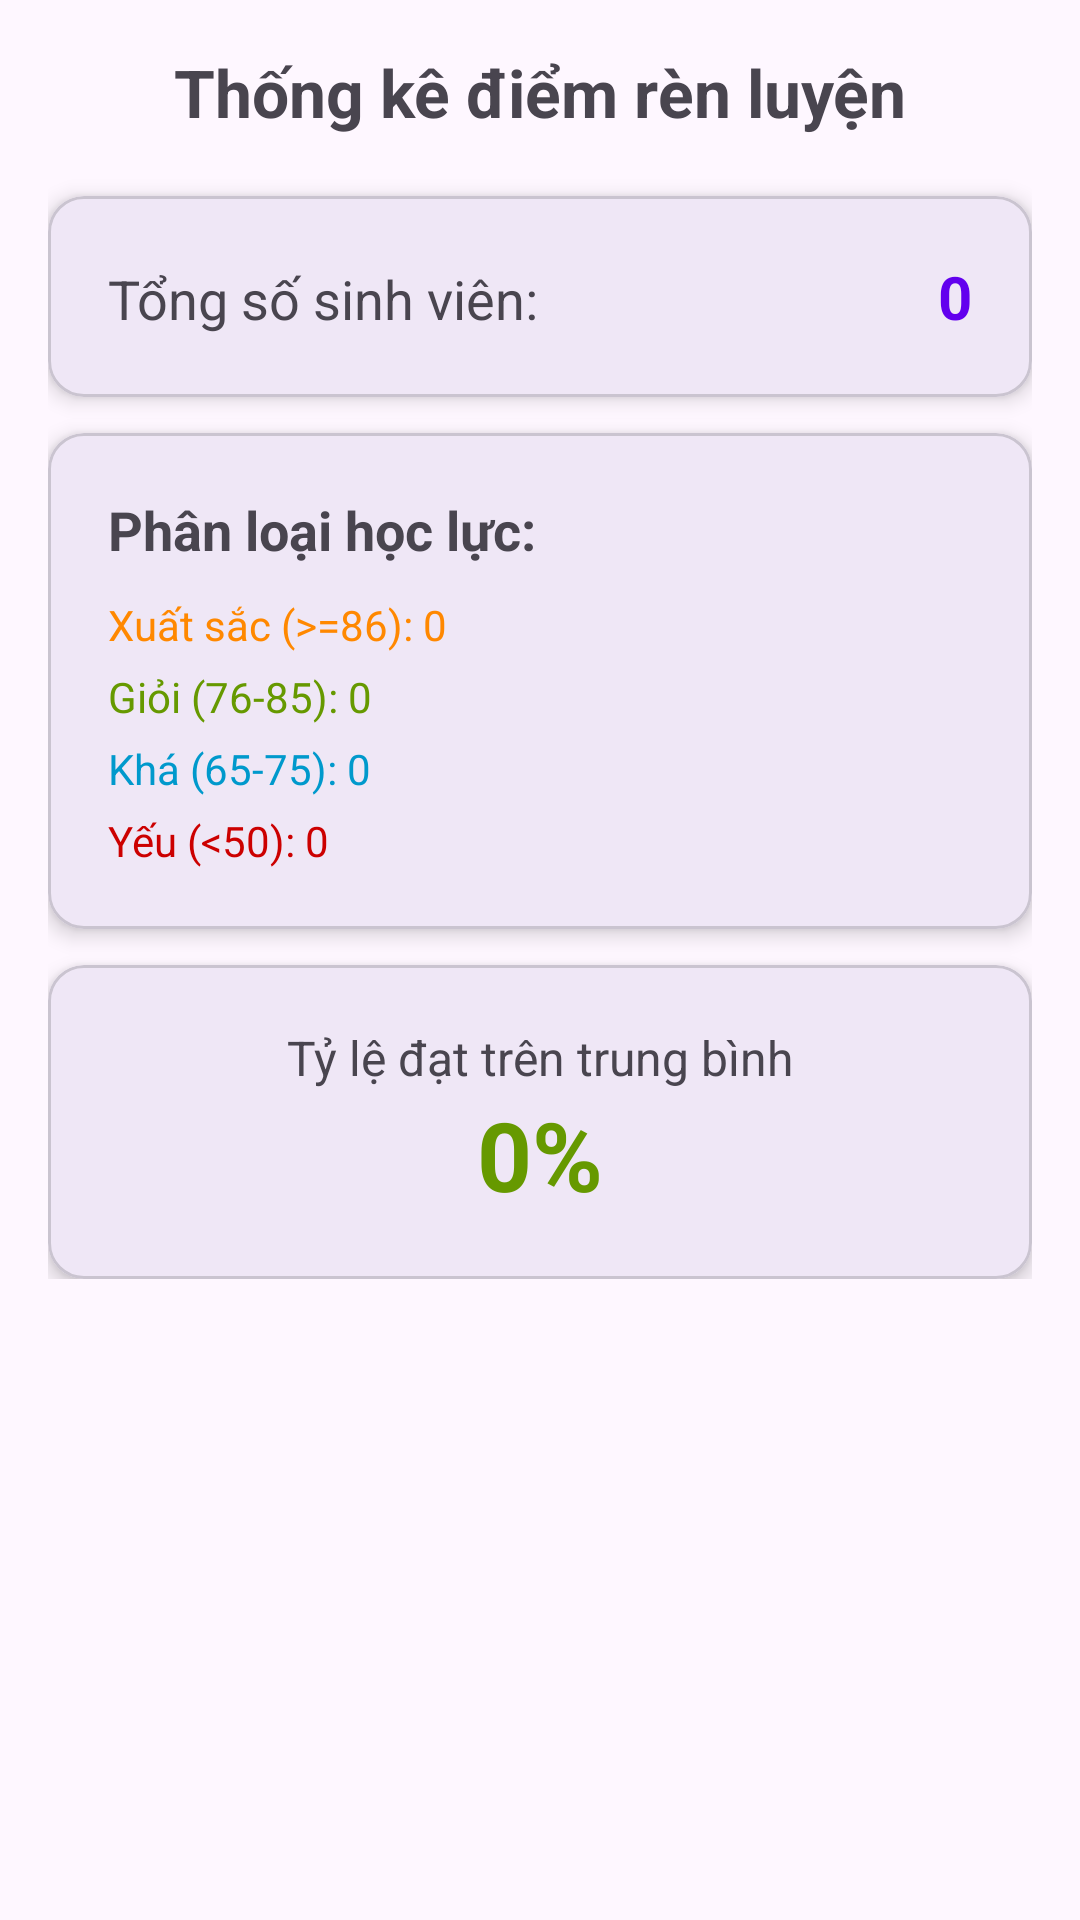

This screen was rendered from an Android layout file. Write that file and the resources it references.
<!-- AndroidManifest.xml: application theme Theme.Formdangnhap -->
<!-- res/layout/fragment_thong_ke.xml -->
<?xml version="1.0" encoding="utf-8"?>
<ScrollView xmlns:android="http://schemas.android.com/apk/res/android"
    xmlns:app="http://schemas.android.com/apk/res-auto"
    android:layout_width="match_parent"
    android:layout_height="match_parent">

    <LinearLayout
        android:layout_width="match_parent"
        android:layout_height="wrap_content"
        android:orientation="vertical"
        android:padding="16dp">

        <TextView
            android:layout_width="match_parent"
            android:layout_height="wrap_content"
            android:layout_marginBottom="20dp"
            android:gravity="center"
            android:text="Thống kê điểm rèn luyện"
            android:textSize="22sp"
            android:textStyle="bold" />

        
        <com.google.android.material.card.MaterialCardView
            android:layout_width="match_parent"
            android:layout_height="wrap_content"
            android:layout_marginBottom="12dp"
            app:cardCornerRadius="12dp"
            app:cardElevation="4dp">

            <LinearLayout
                android:layout_width="match_parent"
                android:layout_height="wrap_content"
                android:orientation="horizontal"
                android:padding="20dp">

                <TextView
                    android:layout_width="0dp"
                    android:layout_height="wrap_content"
                    android:layout_weight="1"
                    android:text="Tổng số sinh viên:"
                    android:textSize="18sp" />

                <TextView
                    android:id="@+id/txtTongSV"
                    android:layout_width="wrap_content"
                    android:layout_height="wrap_content"
                    android:text="0"
                    android:textColor="@color/design_default_color_primary"
                    android:textSize="20sp"
                    android:textStyle="bold" />
            </LinearLayout>
        </com.google.android.material.card.MaterialCardView>

        
        <com.google.android.material.card.MaterialCardView
            android:layout_width="match_parent"
            android:layout_height="wrap_content"
            android:layout_marginBottom="12dp"
            app:cardCornerRadius="12dp"
            app:cardElevation="4dp">

            <LinearLayout
                android:layout_width="match_parent"
                android:layout_height="wrap_content"
                android:orientation="vertical"
                android:padding="20dp">

                <TextView
                    android:layout_width="match_parent"
                    android:layout_height="wrap_content"
                    android:layout_marginBottom="10dp"
                    android:text="Phân loại học lực:"
                    android:textSize="18sp"
                    android:textStyle="bold" />

                <TextView
                    android:id="@+id/txtXuatSac"
                    android:layout_width="match_parent"
                    android:layout_height="wrap_content"
                    android:layout_marginBottom="5dp"
                    android:text="Xuất sắc (>=86): 0"
                    android:textColor="@android:color/holo_orange_dark" />

                <TextView
                    android:id="@+id/txtGioi"
                    android:layout_width="match_parent"
                    android:layout_height="wrap_content"
                    android:layout_marginBottom="5dp"
                    android:text="Giỏi (76-85): 0"
                    android:textColor="@android:color/holo_green_dark" />

                <TextView
                    android:id="@+id/txtKha"
                    android:layout_width="match_parent"
                    android:layout_height="wrap_content"
                    android:layout_marginBottom="5dp"
                    android:text="Khá (65-75): 0"
                    android:textColor="@android:color/holo_blue_dark" />

                <TextView
                    android:id="@+id/txtYeu"
                    android:layout_width="match_parent"
                    android:layout_height="wrap_content"
                    android:text="Yếu (&lt;50): 0"
                    android:textColor="@android:color/holo_red_dark" />
            </LinearLayout>
        </com.google.android.material.card.MaterialCardView>

        
        <com.google.android.material.card.MaterialCardView
            android:layout_width="match_parent"
            android:layout_height="wrap_content"
            app:cardCornerRadius="12dp"
            app:cardElevation="4dp">

            <LinearLayout
                android:layout_width="match_parent"
                android:layout_height="wrap_content"
                android:gravity="center"
                android:orientation="vertical"
                android:padding="20dp">

                <TextView
                    android:layout_width="wrap_content"
                    android:layout_height="wrap_content"
                    android:text="Tỷ lệ đạt trên trung bình"
                    android:textSize="16sp" />

                <TextView
                    android:id="@+id/txtTyLe"
                    android:layout_width="wrap_content"
                    android:layout_height="wrap_content"
                    android:text="0%"
                    android:textColor="@android:color/holo_green_dark"
                    android:textSize="32sp"
                    android:textStyle="bold" />
            </LinearLayout>
        </com.google.android.material.card.MaterialCardView>

    </LinearLayout>
</ScrollView>
<!-- resources referenced by this layout -->
<resources>
  <style name="Theme.Formdangnhap" parent="Base.Theme.Formdangnhap" />
  <style name="Base.Theme.Formdangnhap" parent="Theme.Material3.DayNight.NoActionBar">
          
          
      </style>
</resources>
